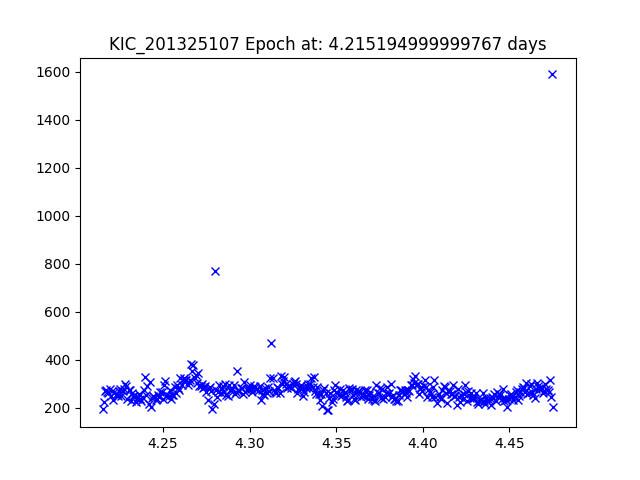

Data behind this chart, as committed beside it:
JDtimes, observed fluxes, observed uncertainties
4.215, 196.6, 19.36
4.216, 223.4, 19.22
4.217, 270.6, 19.01
4.217, 272, 19
4.218, 265.3, 19.03
4.219, 262.4, 19.04
4.219, 277.6, 18.98
4.22, 250.2, 19.09
4.221, 269.3, 19.01
4.221, 231.2, 19.18
4.222, 265.7, 19.03
4.223, 254.6, 19.07
4.223, 257, 19.06
4.224, 250.4, 19.09
4.225, 271.2, 19.01
4.225, 276.2, 18.99
4.226, 250.7, 19.09
4.227, 271.3, 19.01
4.227, 279.5, 18.97
4.228, 299.5, 18.9
4.229, 291.7, 18.93
4.229, 238.3, 19.15
4.23, 273, 19
4.231, 274.4, 18.99
4.232, 227.7, 19.2
4.232, 260.8, 19.05
4.233, 248.2, 19.1
4.234, 248.1, 19.1
4.234, 225, 19.21
4.235, 238.4, 19.15
4.236, 246.1, 19.11
4.236, 259, 19.06
4.237, 236.6, 19.15
4.238, 230, 19.18
4.238, 239.4, 19.14
4.239, 272, 19
4.24, 327.6, 18.8
4.24, 254, 19.08
4.241, 290.5, 18.93
4.242, 217.4, 19.25
4.242, 306.2, 18.87
4.243, 204.1, 19.31
4.244, 240, 19.14
4.244, 250.5, 19.09
4.245, 243, 19.12
4.246, 231.8, 19.18
4.247, 235.9, 19.16
4.247, 251.6, 19.09
4.248, 245.8, 19.11
4.249, 267.4, 19.02
4.249, 267, 19.02
4.25, 237.7, 19.15
4.251, 294, 18.92
4.251, 312.8, 18.85
4.252, 247.8, 19.1
4.253, 251.1, 19.09
4.253, 250.8, 19.09
4.254, 275.1, 18.99
4.255, 236.4, 19.15
4.255, 253.7, 19.08
... 322 more rows
